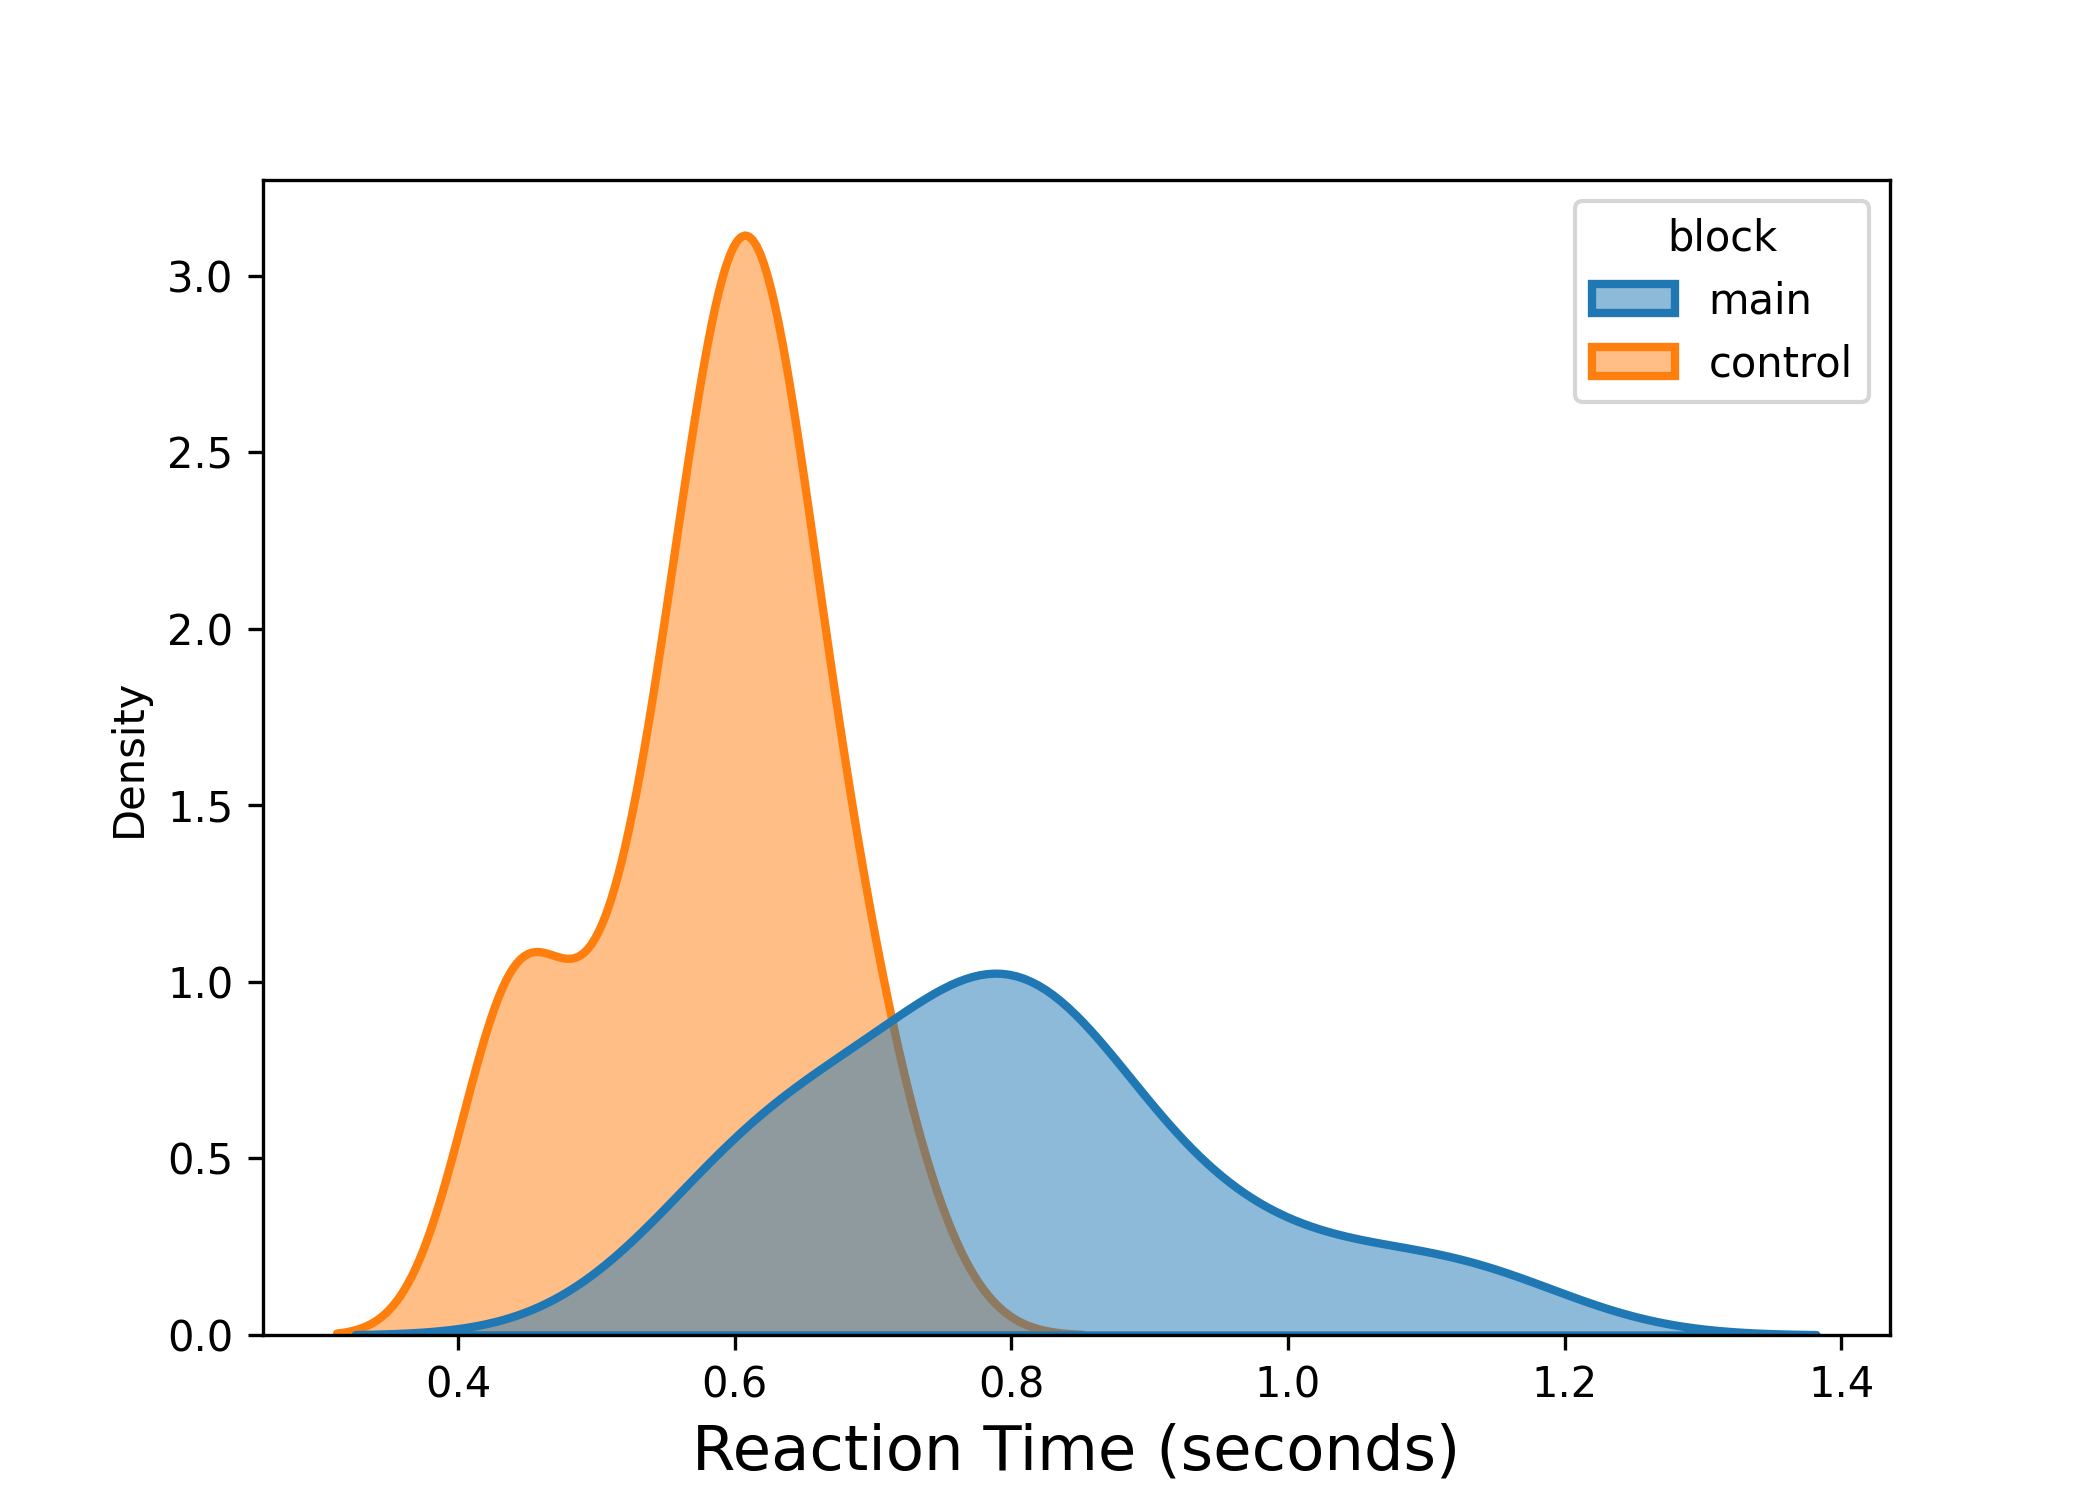

Data behind this chart, as committed beside it:
, rt, block
0, 0.716, main
1, 0.7683, main
2, 0.9556, main
3, 1.022, main
4, 0.5081, control
5, 0.601, control
6, 0.5689, control
7, 0.6194, control
8, 0.6672, main
9, 0.7954, main
10, 0.8151, main
11, 0.8049, main
12, 0.4305, control
13, 0.5196, control
14, 0.6595, control
15, 0.5426, control
16, 0.572, control
17, 0.5561, control
18, 0.691, control
19, 0.6688, control
20, 0.5971, main
21, 0.7764, main
22, 0.6295, main
23, 0.5979, control
24, 0.6951, control
25, 0.6099, control
26, 0.6175, control
27, 0.429, control
28, 0.642, control
29, 0.6109, control
30, 0.439, control
31, 0.6878, main
32, 0.9384, main
33, 0.8049, main
34, 0.6206, main
35, 1.112, main
36, 0.7846, main
37, 0.8032, main
38, 0.4414, control
39, 0.6228, control
40, 0.6042, control
41, 0.636, control
42, 0.649, main
43, 0.5673, main
44, 0.5869, control
45, 0.7337, control
46, 0.6237, control
47, 0.605, control
48, 0.6106, control
49, 0.6854, control
50, 0.5727, control
51, 0.5356, control
52, 0.6443, control
53, 0.5727, control
54, 0.4668, control
55, 0.4518, control
56, 0.8317, main
57, 0.8454, main
58, 0.8686, main
59, 1.14, main
